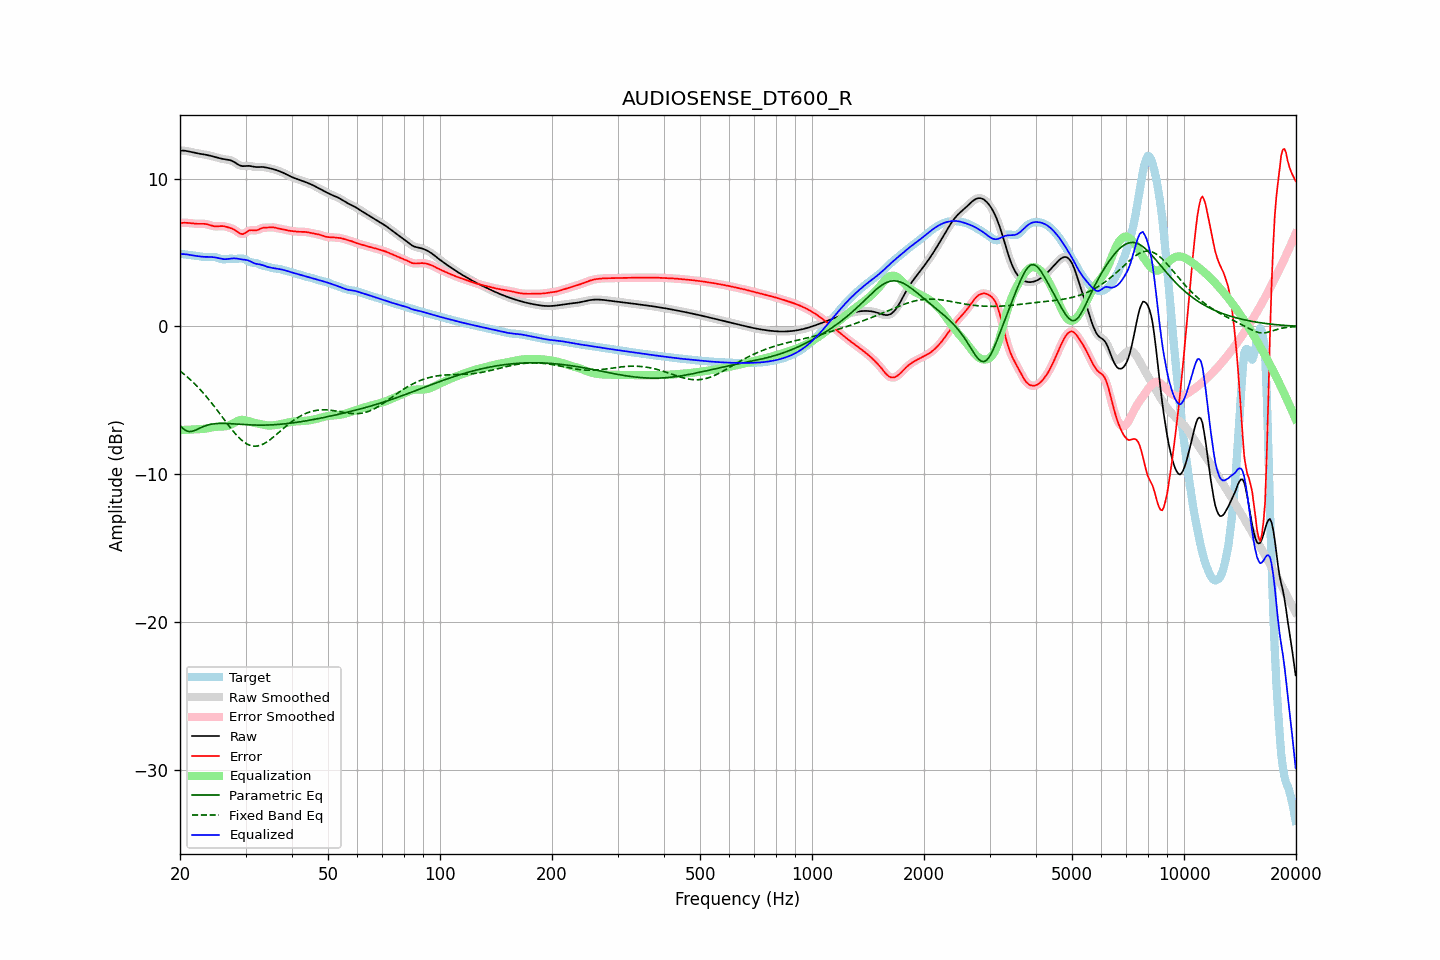

The file beside this chart, header and first rows:
frequency, raw, error, smoothed, error_smoothed, equalization, parametric_eq, fixed_band_eq, equalized_raw, equalized_smoothed, target
20.00, 11.89, 6.98, 11.89, 6.98, -7.01, -6.70, -3.01, 4.89, 4.89, 4.91
20.20, 11.89, 7.00, 11.89, 7.00, -7.00, -6.81, -3.10, 4.89, 4.89, 4.90
20.40, 11.89, 7.01, 11.89, 7.01, -7.00, -6.92, -3.18, 4.89, 4.89, 4.88
20.61, 11.88, 7.01, 11.88, 7.01, -7.00, -6.99, -3.27, 4.89, 4.89, 4.87
20.81, 11.87, 7.01, 11.87, 7.01, -6.99, -7.06, -3.37, 4.87, 4.87, 4.86
21.02, 11.85, 7.00, 11.85, 7.00, -6.99, -7.09, -3.46, 4.86, 4.86, 4.84
21.23, 11.82, 6.99, 11.82, 6.99, -6.98, -7.11, -3.56, 4.84, 4.84, 4.83
21.44, 11.80, 6.98, 11.80, 6.98, -6.98, -7.10, -3.66, 4.82, 4.82, 4.82
21.66, 11.77, 6.96, 11.77, 6.96, -6.97, -7.08, -3.76, 4.80, 4.80, 4.81
21.87, 11.74, 6.95, 11.75, 6.95, -6.96, -7.04, -3.87, 4.79, 4.79, 4.79
22.09, 11.72, 6.94, 11.72, 6.94, -6.95, -7.00, -3.98, 4.77, 4.77, 4.78
22.31, 11.70, 6.94, 11.70, 6.94, -6.95, -6.95, -4.09, 4.75, 4.75, 4.76
22.54, 11.68, 6.94, 11.68, 6.94, -6.95, -6.90, -4.20, 4.74, 4.74, 4.75
22.76, 11.67, 6.94, 11.67, 6.94, -6.94, -6.85, -4.32, 4.72, 4.72, 4.73
22.99, 11.65, 6.94, 11.65, 6.94, -6.94, -6.80, -4.44, 4.71, 4.71, 4.71
23.22, 11.63, 6.94, 11.63, 6.94, -6.93, -6.75, -4.57, 4.71, 4.71, 4.69
23.45, 11.61, 6.93, 11.61, 6.93, -6.91, -6.71, -4.69, 4.70, 4.70, 4.69
23.69, 11.59, 6.90, 11.59, 6.90, -6.89, -6.68, -4.82, 4.70, 4.70, 4.69
23.92, 11.57, 6.87, 11.57, 6.87, -6.87, -6.65, -4.95, 4.70, 4.70, 4.69
24.16, 11.54, 6.84, 11.54, 6.84, -6.84, -6.63, -5.09, 4.70, 4.70, 4.70
24.40, 11.51, 6.81, 11.51, 6.81, -6.82, -6.60, -5.23, 4.69, 4.69, 4.71
24.65, 11.49, 6.78, 11.49, 6.78, -6.80, -6.59, -5.36, 4.68, 4.68, 4.70
24.89, 11.46, 6.77, 11.46, 6.77, -6.79, -6.57, -5.51, 4.67, 4.66, 4.69
25.14, 11.43, 6.77, 11.42, 6.77, -6.78, -6.57, -5.65, 4.64, 4.64, 4.66
25.39, 11.39, 6.78, 11.39, 6.78, -6.78, -6.56, -5.79, 4.62, 4.62, 4.62
25.65, 11.37, 6.78, 11.37, 6.78, -6.78, -6.56, -5.94, 4.59, 4.59, 4.58
25.91, 11.34, 6.79, 11.34, 6.79, -6.77, -6.56, -6.08, 4.57, 4.57, 4.55
26.16, 11.32, 6.78, 11.32, 6.78, -6.77, -6.56, -6.23, 4.55, 4.55, 4.54
26.43, 11.30, 6.76, 11.30, 6.76, -6.75, -6.56, -6.37, 4.55, 4.55, 4.54
26.69, 11.29, 6.73, 11.29, 6.73, -6.74, -6.56, -6.52, 4.55, 4.55, 4.56
26.96, 11.27, 6.70, 11.27, 6.70, -6.71, -6.57, -6.66, 4.56, 4.56, 4.57
27.23, 11.25, 6.67, 11.25, 6.67, -6.67, -6.57, -6.80, 4.58, 4.58, 4.58
27.50, 11.21, 6.63, 11.21, 6.63, -6.62, -6.58, -6.94, 4.59, 4.59, 4.58
27.77, 11.16, 6.59, 11.16, 6.59, -6.56, -6.59, -7.07, 4.60, 4.60, 4.58
28.05, 11.10, 6.53, 11.10, 6.53, -6.50, -6.59, -7.20, 4.61, 4.60, 4.57
28.33, 11.03, 6.46, 11.03, 6.46, -6.43, -6.60, -7.33, 4.59, 4.59, 4.57
28.62, 10.96, 6.38, 10.96, 6.38, -6.38, -6.61, -7.45, 4.58, 4.58, 4.58
28.90, 10.90, 6.31, 10.90, 6.31, -6.34, -6.62, -7.55, 4.56, 4.56, 4.59
29.19, 10.86, 6.26, 10.86, 6.26, -6.32, -6.62, -7.66, 4.54, 4.54, 4.60
29.48, 10.84, 6.24, 10.85, 6.26, -6.32, -6.63, -7.75, 4.52, 4.53, 4.60
29.78, 10.85, 6.29, 10.84, 6.29, -6.33, -6.64, -7.83, 4.52, 4.52, 4.56
30.08, 10.85, 6.35, 10.85, 6.35, -6.35, -6.64, -7.90, 4.50, 4.50, 4.50
30.38, 10.86, 6.43, 10.86, 6.42, -6.38, -6.65, -7.97, 4.48, 4.48, 4.43
30.68, 10.86, 6.49, 10.86, 6.48, -6.42, -6.65, -8.02, 4.44, 4.44, 4.37
30.99, 10.84, 6.51, 10.84, 6.51, -6.45, -6.66, -8.06, 4.39, 4.39, 4.33
31.30, 10.82, 6.51, 10.82, 6.51, -6.49, -6.66, -8.08, 4.33, 4.33, 4.31
31.61, 10.80, 6.50, 10.80, 6.50, -6.51, -6.67, -8.10, 4.28, 4.28, 4.30
31.93, 10.78, 6.49, 10.78, 6.50, -6.54, -6.67, -8.10, 4.24, 4.25, 4.29
32.24, 10.78, 6.52, 10.78, 6.52, -6.56, -6.67, -8.09, 4.22, 4.22, 4.26
32.57, 10.78, 6.56, 10.78, 6.56, -6.58, -6.67, -8.06, 4.20, 4.20, 4.22
32.89, 10.79, 6.61, 10.78, 6.61, -6.60, -6.67, -8.04, 4.19, 4.19, 4.17
33.22, 10.78, 6.65, 10.78, 6.65, -6.62, -6.67, -7.99, 4.16, 4.16, 4.13
33.55, 10.78, 6.68, 10.78, 6.67, -6.65, -6.67, -7.94, 4.13, 4.13, 4.10
33.89, 10.76, 6.68, 10.76, 6.68, -6.68, -6.67, -7.88, 4.08, 4.08, 4.08
34.23, 10.74, 6.68, 10.74, 6.69, -6.69, -6.67, -7.81, 4.04, 4.05, 4.05
34.57, 10.71, 6.69, 10.71, 6.69, -6.70, -6.66, -7.74, 4.01, 4.01, 4.03
34.92, 10.69, 6.70, 10.69, 6.70, -6.70, -6.66, -7.66, 3.99, 3.99, 3.99
35.27, 10.66, 6.70, 10.66, 6.70, -6.70, -6.66, -7.58, 3.97, 3.97, 3.96
35.62, 10.64, 6.70, 10.64, 6.70, -6.69, -6.65, -7.49, 3.95, 3.95, 3.93
35.97, 10.60, 6.68, 10.60, 6.68, -6.67, -6.64, -7.40, 3.93, 3.93, 3.92
... 635 more rows
